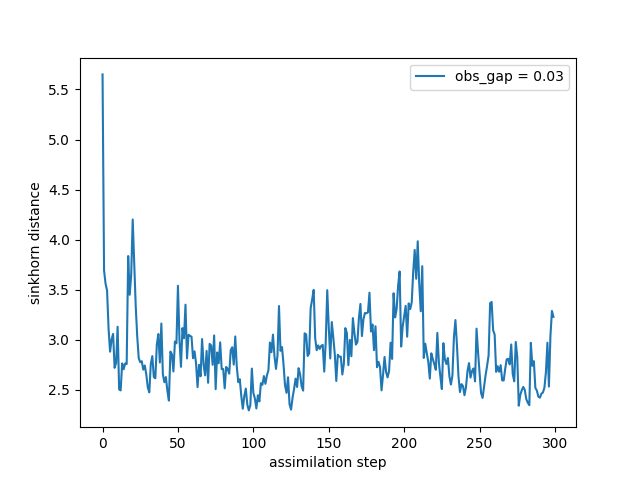

The data file committed next to this chart (first rows):
time, sinkhorn_div
0, 5.65
1, 3.693
2, 3.561
3, 3.492
4, 3.109
5, 2.882
6, 3.004
7, 3.059
8, 2.72
9, 2.77
10, 3.131
11, 2.505
12, 2.495
13, 2.765
14, 2.706
15, 2.764
16, 2.758
17, 3.837
18, 3.45
19, 3.65
20, 4.201
21, 3.775
22, 3.336
23, 3.034
24, 2.816
25, 2.776
26, 2.787
27, 2.702
28, 2.744
29, 2.654
30, 2.524
31, 2.476
32, 2.759
33, 2.837
34, 2.629
35, 2.616
36, 2.952
37, 3.058
38, 2.773
39, 3.163
40, 2.655
41, 2.577
42, 2.628
43, 2.49
44, 2.393
45, 2.883
46, 2.856
47, 2.684
48, 2.983
49, 2.965
50, 3.54
51, 3.005
52, 2.73
53, 3.117
54, 3.016
55, 3.351
56, 2.814
57, 3.05
58, 3.039
59, 3.031
... 240 more rows
